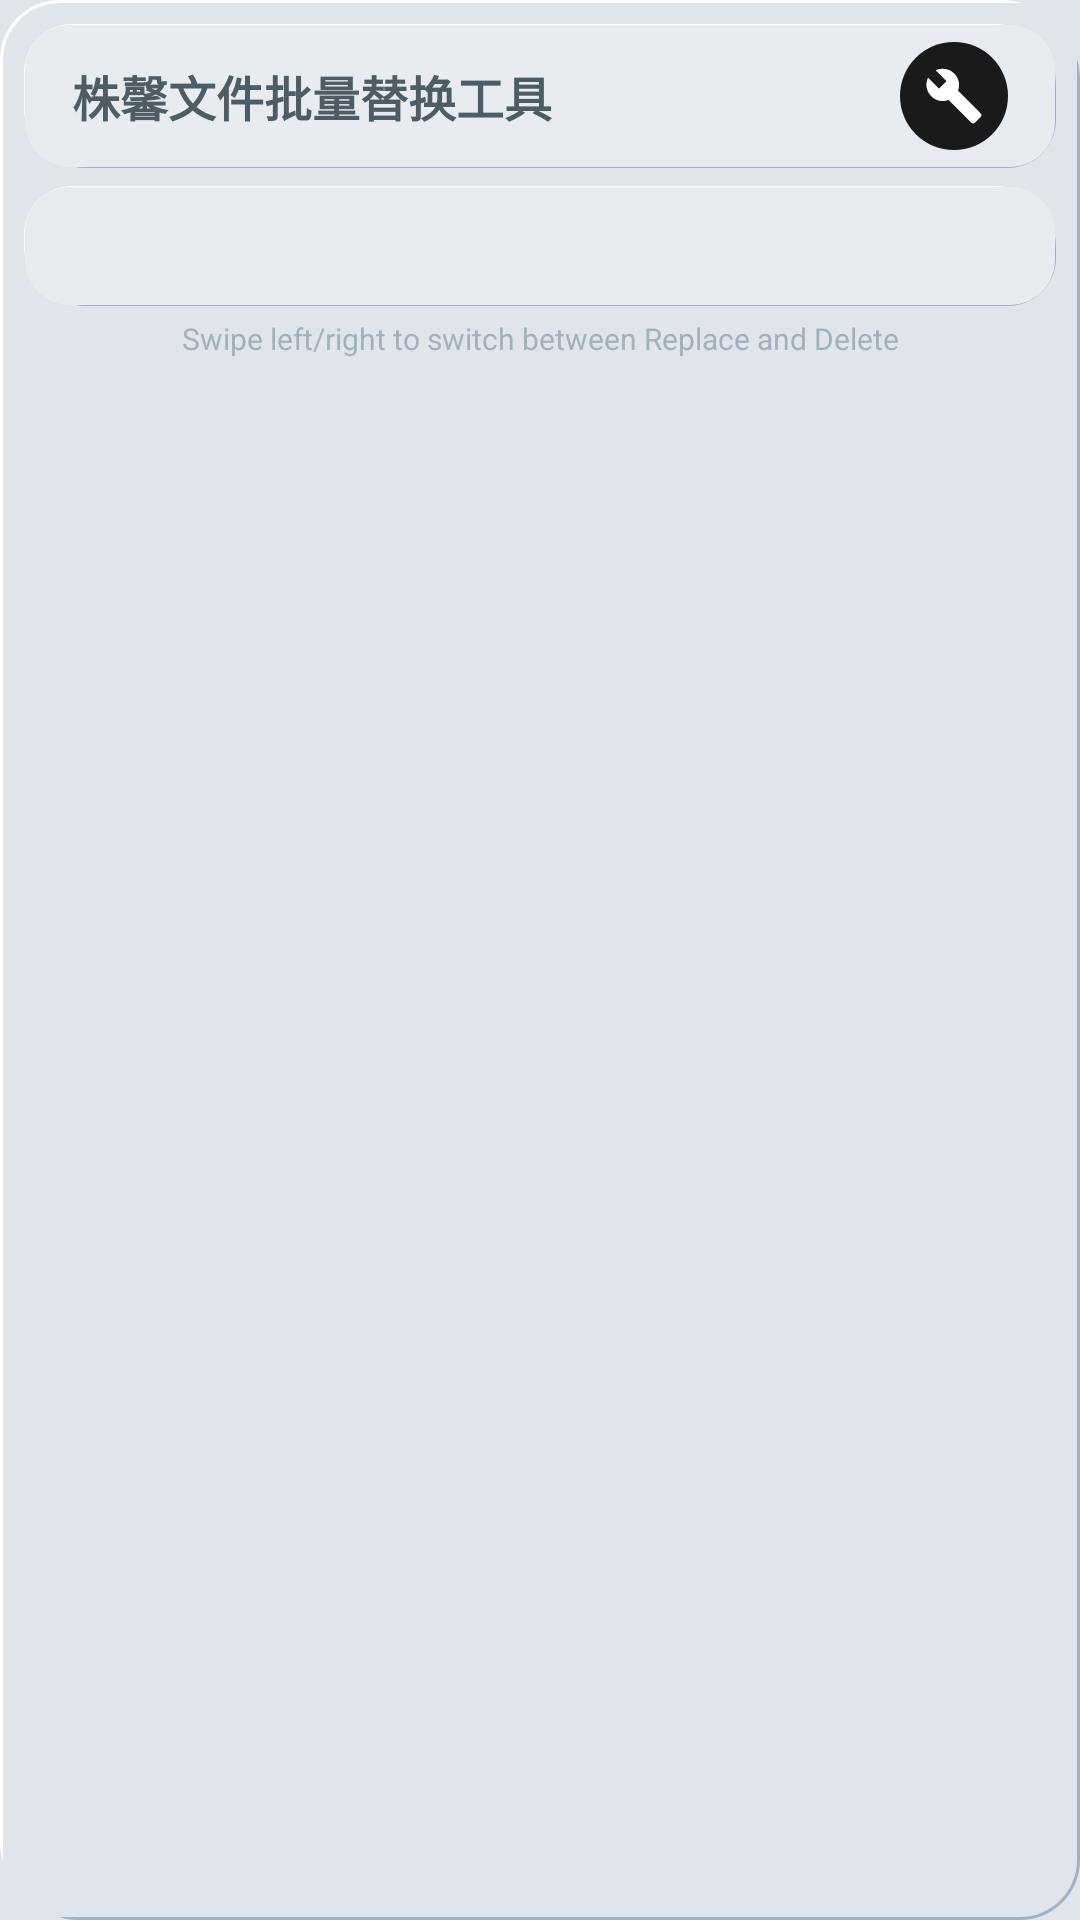

Produce the Android XML layout that renders to this screen, including the resource entries it uses.
<!-- AndroidManifest.xml: application theme Theme.BatchFileTool -->
<!-- res/layout/activity_main.xml -->
<?xml version="1.0" encoding="utf-8"?>
<LinearLayout xmlns:android="http://schemas.android.com/apk/res/android"
    xmlns:app="http://schemas.android.com/apk/res-auto"
    android:layout_width="match_parent"
    android:layout_height="match_parent"
    android:orientation="vertical"
    android:background="@drawable/neumorphic_bg">

    
    <androidx.appcompat.widget.Toolbar
        android:id="@+id/toolbar"
        android:layout_width="match_parent"
        android:layout_height="wrap_content"
        android:minHeight="48dp"
        android:background="@drawable/neumorphic_card"
        android:layout_marginStart="8dp"
        android:layout_marginEnd="8dp"
        android:layout_marginTop="8dp"
        android:elevation="0dp"
        android:paddingStart="12dp"
        android:paddingEnd="4dp">

        <LinearLayout
            android:layout_width="match_parent"
            android:layout_height="match_parent"
            android:gravity="center_vertical"
            android:orientation="horizontal">

            <TextView
                android:layout_width="0dp"
                android:layout_height="wrap_content"
                android:layout_weight="1"
                android:text="株馨文件批量替换工具"
                android:textSize="16sp"
                android:textColor="@color/text_primary"
                android:textStyle="bold" />

            <ImageButton
                android:id="@+id/btnSettings"
                android:layout_width="36dp"
                android:layout_height="36dp"
                android:background="@null"
                android:src="@drawable/ic_settings"
                android:scaleType="fitCenter"
                android:contentDescription="@string/settings" />
        </LinearLayout>
    </androidx.appcompat.widget.Toolbar>

    
    <com.google.android.material.tabs.TabLayout
        android:id="@+id/tabLayout"
        android:layout_width="match_parent"
        android:layout_height="40dp"
        android:background="@drawable/neumorphic_card"
        android:layout_marginStart="8dp"
        android:layout_marginEnd="8dp"
        android:layout_marginTop="6dp"
        app:tabTextColor="@color/text_secondary"
        app:tabSelectedTextColor="@color/text_primary"
        app:tabIndicatorColor="@color/primary"
        app:tabIndicatorHeight="2dp"
        app:tabMode="fixed"
        app:tabGravity="center" />

    
    <TextView
        android:layout_width="match_parent"
        android:layout_height="wrap_content"
        android:gravity="center"
        android:text="@string/swipe_hint"
        android:textSize="10sp"
        android:textColor="@color/text_secondary"
        android:paddingTop="4dp"
        android:paddingBottom="2dp" />

    <androidx.viewpager2.widget.ViewPager2
        android:id="@+id/viewPager"
        android:layout_width="match_parent"
        android:layout_height="0dp"
        android:layout_weight="1"
        android:layout_marginStart="8dp"
        android:layout_marginEnd="8dp"
        android:layout_marginTop="4dp"
        android:layout_marginBottom="8dp" />

</LinearLayout>
<!-- resources referenced by this layout -->
<resources>
  <color name="primary">#FF546E7A</color>
  <color name="text_primary">#DE37474F</color>
  <color name="text_secondary">#9978909C</color>
  <!-- drawable ic_settings (drawable) -->
  <?xml version="1.0" encoding="utf-8"?>
  <layer-list xmlns:android="http://schemas.android.com/apk/res/android">
      <item>
          <shape android:shape="oval">
              <solid android:color="#FF1A1A1A" />
              <size android:width="36dp" android:height="36dp" />
          </shape>
      </item>
      <item
          android:width="20dp"
          android:height="20dp"
          android:gravity="center">
          <vector
              android:width="24dp"
              android:height="24dp"
              android:viewportWidth="24"
              android:viewportHeight="24">
              <path
                  android:fillColor="#FFFFFFFF"
                  android:pathData="M22.7,19l-9.1,-9.1c0.9,-2.3 0.4,-5 -1.5,-6.9 -2,-2 -5,-2.4 -7.4,-1.3L9,6 6,9 1.6,4.7C0.4,7.1 0.9,10.1 2.9,12.1c1.9,1.9 4.6,2.4 6.9,1.5l9.1,9.1c0.4,0.4 1,0.4 1.4,0l2.3,-2.3c0.5,-0.4 0.5,-1.1 0.1,-1.4z" />
          </vector>
      </item>
  </layer-list>
  <!-- drawable neumorphic_bg (drawable) -->
  <?xml version="1.0" encoding="utf-8"?>
  <layer-list xmlns:android="http://schemas.android.com/apk/res/android">
      <item android:left="6dp" android:top="6dp">
          <shape>
              <corners android:radius="20dp" />
              <solid android:color="#A3B1C6" />
          </shape>
      </item>
      <item android:right="6dp" android:bottom="6dp">
          <shape>
              <corners android:radius="20dp" />
              <solid android:color="#FFFFFF" />
          </shape>
      </item>
      <item android:left="1dp" android:top="1dp" android:right="1dp" android:bottom="1dp">
          <shape>
              <corners android:radius="19dp" />
              <solid android:color="#E0E5EC" />
          </shape>
      </item>
  </layer-list>
  <!-- drawable neumorphic_card (drawable) -->
  <?xml version="1.0" encoding="utf-8"?>
  <layer-list xmlns:android="http://schemas.android.com/apk/res/android">
      <item android:left="4dp" android:top="4dp">
          <shape>
              <corners android:radius="16dp" />
              <solid android:color="#A3B1C6" />
          </shape>
      </item>
      <item android:right="4dp" android:bottom="4dp">
          <shape>
              <corners android:radius="16dp" />
              <solid android:color="#FFFFFF" />
          </shape>
      </item>
      <item android:left="0.5dp" android:top="0.5dp" android:right="0.5dp" android:bottom="0.5dp">
          <shape>
              <corners android:radius="15dp" />
              <solid android:color="#E8ECF1" />
          </shape>
      </item>
  </layer-list>
  <string name="settings">Settings</string>
  <string name="swipe_hint">Swipe left/right to switch between Replace and Delete</string>
  <style name="Theme.BatchFileTool" parent="Theme.MaterialComponents.Light.NoActionBar">
          <item name="colorPrimary">@color/primary</item>
          <item name="colorPrimaryDark">@color/primary_dark</item>
          <item name="colorAccent">@color/accent</item>
          <item name="android:windowBackground">@color/background</item>
          <item name="android:navigationBarColor">@color/background</item>
      </style>
  <color name="primary_dark">#FF37474F</color>
  <color name="accent">#FF78909C</color>
  <color name="background">#FFE0E5EC</color>
</resources>
